Run: headless pygame with SDL's dummy video driver; simulated clock (each Clock.tick advances the game by its frame time, no real sleeping); random seed 0; keys injected as events and as key.get_pressed() state; no mouse input.
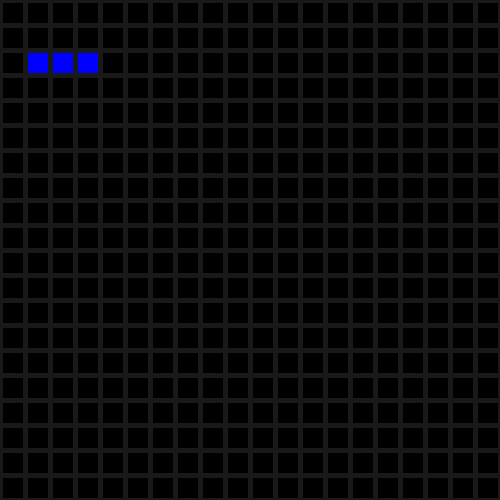
Frame 1 of 4 · flips 1–60 · no input
Frame 2 of 4 · flips 61–180 · tapped SPACE, RETURN · held RIGHT (→), D · screen unchanged from frame 1, image omitted
Frame 3 of 4 · flips 181–300 · held DOWN (↓), S · screen unchanged from frame 2, image omitted
Frame 4 of 4 · flips 301–420 · held LEFT (←), A, UP (↑), W · screen unchanged from frame 3, image omitted

The pygame program that drew these frames:

import pygame, random
 
# Define some colors and other constants
BLACK = (0, 0, 0)
WHITE = (255, 255, 255)
BLUE = (0, 0, 255)
PURPLE = (138, 43, 226)
GRAY = (25, 25, 25)
WIN_SIZE = 500
MATRIX_SIZE = 20

pygame.init()
 
# Set the width and height of the screen [width, height]
size = (WIN_SIZE, WIN_SIZE)
screen = pygame.display.set_mode(size)

# Add a title
pygame.display.set_caption("Conway's Game of Life")
 
# Loop until the user clicks the close button.
done = False
 
# Used to manage how fast the screen updates
clock = pygame.time.Clock()

def make_grid(x, y):
    grid = []
    for r in range(x): #rows
        row = []
        for c in range(y): #columns
            row.append(0) #initialize to 0
        grid.append(row) 
    return grid


def check_neighbors(grid, row, column):
    x = row
    y = column
    #neighbor directions: 
    ngb_cells = [(x-1,y-1),(x-1,0),(x-1,y+1),
                (x,y-1),        (x,y+1),   
                (x+1,y-1),(x+1,0),(x+1,y+1),]
    count = 0
    for x,y in ngb_cells:
        if x >= 0 and y >= 0:
            try:
                count += grid[x][y]
            except:
                pass
    
    return count

def cell_rules(cell, neighbors):
# Any live cell with fewer than two live neighbours dies, as if by underpopulation.
# Any live cell with more than three live neighbours dies, as if by overpopulation.
# Any live cell with two or three live neighbours lives on to the next generation.
# Any dead cell with exactly three live neighbours becomes a live cell, as if by reproduction.
    #if cell is alive and has less than 2 or more than 3 neighbors it dies
    # otherwise it lives on
    if cell:
        if neighbors < 2 or neighbors > 3:
            return 0
        else:
            return 1
    # if cell is dead it must have 3 neighbors to come alive
    else:
        if neighbors == 3:
            return 1

def make_new_grid(grid):
    x = len(grid)
    y = len(grid[0])

    new_grid = make_grid(x, y)
    for row in range(x):
        for col in range(y):
            cell = grid[row][col]
            neighbors = check_neighbors(grid, row, col)
            new_grid[row][col] = cell_rules(cell, neighbors)
    return new_grid

#make starting grid
grid = make_grid(MATRIX_SIZE, MATRIX_SIZE)

# make testing blinker pattern
grid[2][1] = 1
grid[2][2] = 1
grid[2][3] = 1
 
# -------- Main Program Loop -----------
while not done:
    # --- Main event loop
    for event in pygame.event.get():
        if event.type == pygame.QUIT:
            done = True
 
    # --- Game logic should go here
    
    # 3. Work on rules that i) look at all neighbors, ii) save new state
    # in next_states[]
    tmp = 0
    if tmp < 10:
        temp = check_neighbors(grid, 2, 2)
        print(f"***********{temp}**************")
        tmp += 1
    else:
        pygame.quit()
    # new_grid = make_new_grid(grid)


    # if grid[row][column] == 1:
    #     if sum_of_neighbors(grid, (row,column)) < 2:
    #         grid[row][column] = 0
    #     elif sum_of_neighbors(grid, (row,column)) < 4:
    #         grid[row][column] = 1
    #     else:
    #         grid[row][column] = 0
    # else:
    #     if sum_of_neighbors(grid, (row,column)) == 3:
    #         grid[row][column] = 1
    #     else:
    #         grid[row][column] = 0

 
    # --- Screen-clearing code goes here
 
    # Here, we clear the screen to gray. Don't put other drawing commands
    # above this, or they will be erased with this command.
    screen.fill(GRAY)
 
    # --- Drawing code should go here
    row = 0
    y = 3.5
    while y < WIN_SIZE:
        col = 0
        x = 3.5
        while x < WIN_SIZE:
            # draw based on current state
            state = grid[row][col]
            # draw based on next states
            if state == 0:
                pygame.draw.rect(screen, BLACK, pygame.Rect(x, y, MATRIX_SIZE, MATRIX_SIZE))
            else:
                pygame.draw.rect(screen, BLUE, pygame.Rect(x, y, MATRIX_SIZE, MATRIX_SIZE))
            col += 1
            x += 25
        row += 1
        y += 25

    # --- Go ahead and update the screen with what we've drawn.
    pygame.display.flip()
 
    # --- Limit to 5 frames per second
    clock.tick(5)
 
# Close the window and quit.
pygame.quit()
